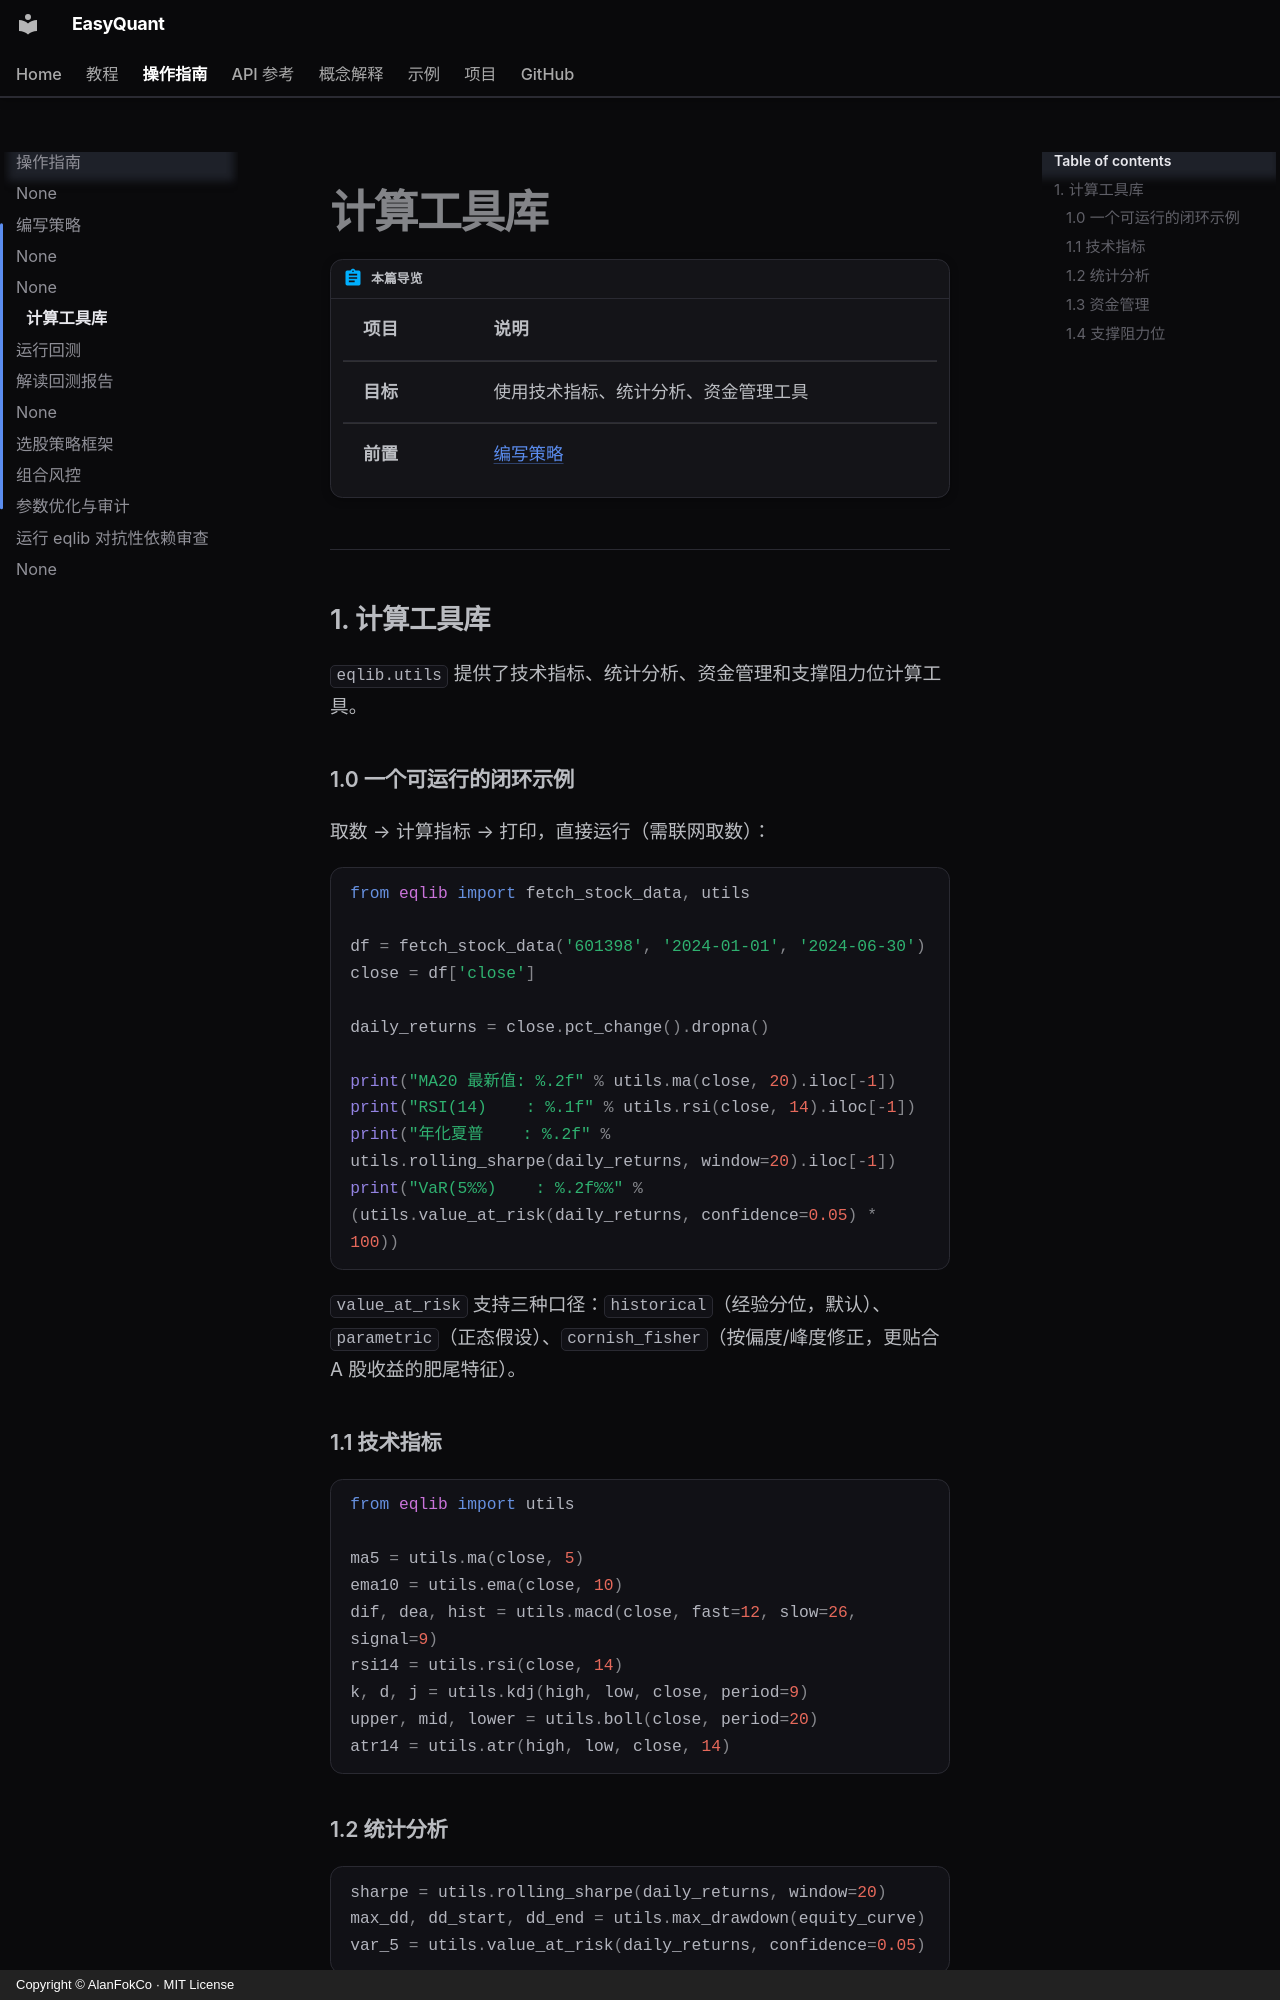

repository: AlanFokCo/EasyQuant · page: how-to/use-utilities/index.html · generator: mkdocs · copyright: Copyright © AlanFokCo · MIT License

# 计算工具库

!!! abstract "本篇导览"

    | 项目 | 说明 |
    |------|------|
    | **目标** | 使用技术指标、统计分析、资金管理工具 |
    | **前置** | [编写策略](write-strategy.md) |

---
## 1. 计算工具库

`eqlib.utils` 提供了技术指标、统计分析、资金管理和支撑阻力位计算工具。

### 1.0 一个可运行的闭环示例

取数 → 计算指标 → 打印，直接运行（需联网取数）：

```python
from eqlib import fetch_stock_data, utils

df = fetch_stock_data('601398', '2024-01-01', '2024-06-30')
close = df['close']

daily_returns = close.pct_change().dropna()

print("MA20 最新值: %.2f" % utils.ma(close, 20).iloc[-1])
print("RSI(14)    : %.1f" % utils.rsi(close, 14).iloc[-1])
print("年化夏普    : %.2f" % utils.rolling_sharpe(daily_returns, window=20).iloc[-1])
print("VaR(5%%)    : %.2f%%" % (utils.value_at_risk(daily_returns, confidence=0.05) * 100))
```

`value_at_risk` 支持三种口径：`historical`（经验分位，默认）、`parametric`（正态假设）、`cornish_fisher`（按偏度/峰度修正，更贴合 A 股收益的肥尾特征）。

### 1.1 技术指标

```python
from eqlib import utils

ma5 = utils.ma(close, 5)
ema10 = utils.ema(close, 10)
dif, dea, hist = utils.macd(close, fast=12, slow=26, signal=9)
rsi14 = utils.rsi(close, 14)
k, d, j = utils.kdj(high, low, close, period=9)
upper, mid, lower = utils.boll(close, period=20)
atr14 = utils.atr(high, low, close, 14)
```
